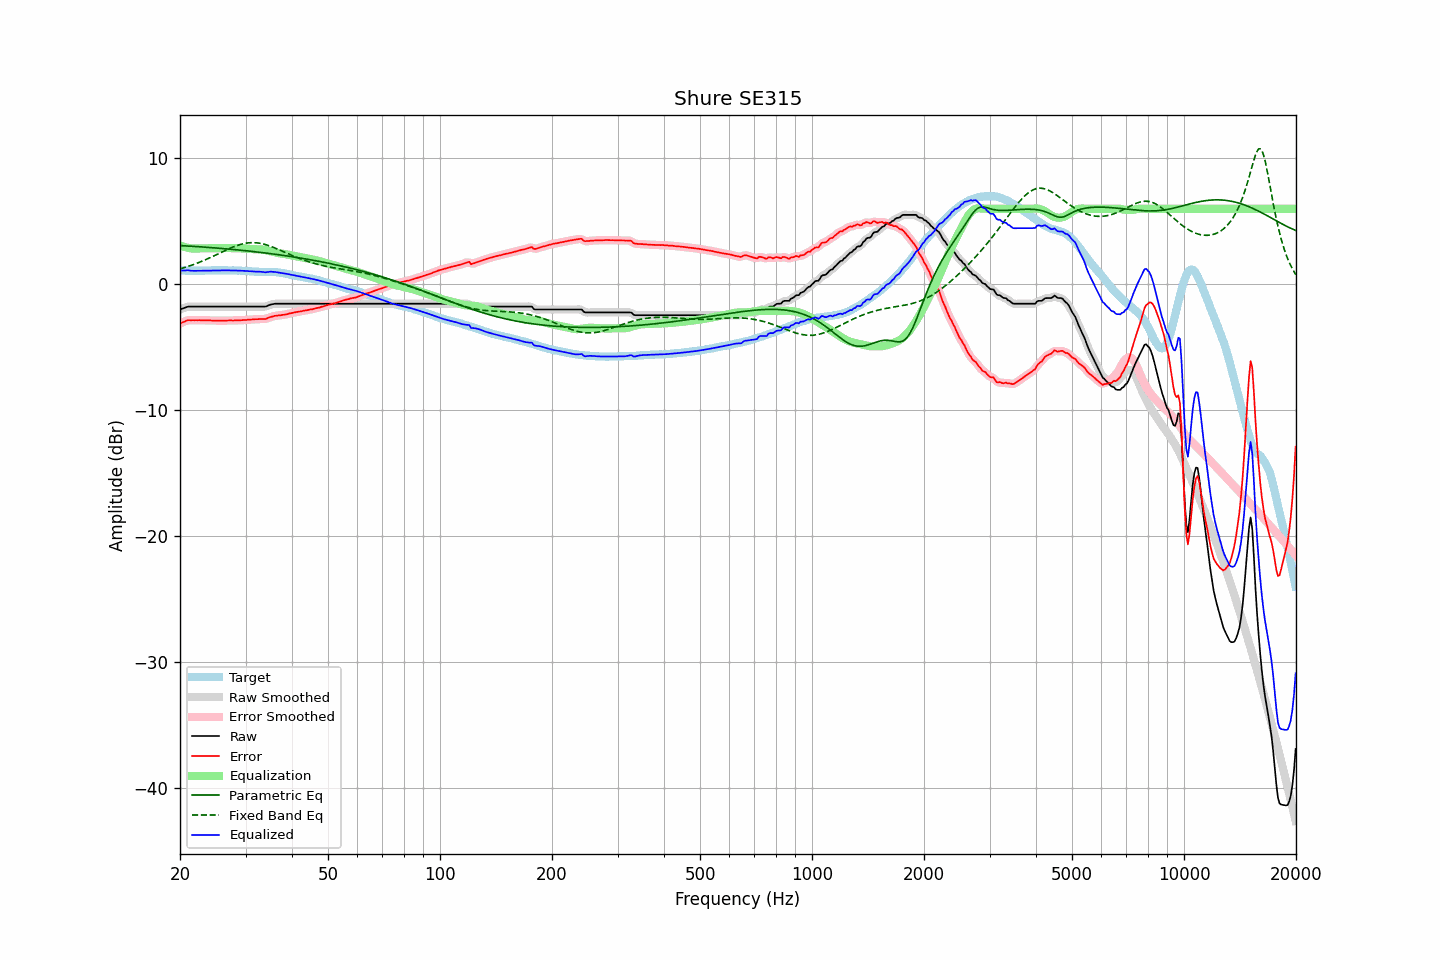

Source data for this figure (header and first rows):
frequency, raw, error, smoothed, error_smoothed, equalization, parametric_eq, fixed_band_eq, equalized_raw, equalized_smoothed, target
20.00, -2.01, -3.11, -2.01, -3.12, 3.10, 3.08, 1.22, 1.09, 1.09, 1.11
20.20, -1.96, -3.05, -1.95, -3.06, 3.05, 3.07, 1.26, 1.09, 1.09, 1.10
20.40, -1.92, -3.01, -1.90, -3.00, 3.00, 3.06, 1.30, 1.08, 1.10, 1.10
20.61, -1.87, -2.96, -1.86, -2.95, 2.96, 3.05, 1.34, 1.09, 1.10, 1.10
20.81, -1.82, -2.89, -1.82, -2.90, 2.92, 3.05, 1.38, 1.11, 1.11, 1.08
21.02, -1.78, -2.85, -1.79, -2.87, 2.89, 3.04, 1.42, 1.12, 1.11, 1.08
21.23, -1.78, -2.85, -1.77, -2.85, 2.87, 3.03, 1.46, 1.09, 1.10, 1.08
21.44, -1.78, -2.86, -1.77, -2.85, 2.85, 3.02, 1.51, 1.08, 1.08, 1.09
21.66, -1.78, -2.85, -1.78, -2.86, 2.85, 3.02, 1.55, 1.07, 1.07, 1.08
21.87, -1.78, -2.86, -1.78, -2.86, 2.84, 3.01, 1.60, 1.07, 1.07, 1.08
22.09, -1.78, -2.85, -1.78, -2.85, 2.85, 3.00, 1.65, 1.07, 1.07, 1.07
22.31, -1.78, -2.86, -1.78, -2.85, 2.85, 2.99, 1.70, 1.08, 1.08, 1.08
22.54, -1.78, -2.85, -1.78, -2.85, 2.85, 2.98, 1.75, 1.08, 1.08, 1.07
22.76, -1.78, -2.86, -1.78, -2.86, 2.86, 2.97, 1.80, 1.08, 1.08, 1.08
22.99, -1.78, -2.86, -1.78, -2.86, 2.86, 2.96, 1.85, 1.08, 1.08, 1.08
23.22, -1.78, -2.86, -1.78, -2.86, 2.86, 2.96, 1.90, 1.08, 1.08, 1.08
23.45, -1.78, -2.87, -1.78, -2.86, 2.86, 2.95, 1.96, 1.09, 1.09, 1.09
23.69, -1.78, -2.87, -1.78, -2.87, 2.87, 2.94, 2.02, 1.09, 1.09, 1.09
23.92, -1.78, -2.87, -1.78, -2.87, 2.87, 2.93, 2.07, 1.10, 1.10, 1.09
24.16, -1.78, -2.87, -1.78, -2.87, 2.87, 2.92, 2.13, 1.10, 1.10, 1.10
24.40, -1.78, -2.88, -1.78, -2.88, 2.88, 2.91, 2.19, 1.10, 1.10, 1.11
24.65, -1.78, -2.88, -1.78, -2.88, 2.88, 2.90, 2.25, 1.11, 1.11, 1.11
24.89, -1.78, -2.88, -1.78, -2.88, 2.88, 2.89, 2.31, 1.11, 1.11, 1.11
25.14, -1.78, -2.88, -1.78, -2.89, 2.89, 2.88, 2.37, 1.11, 1.11, 1.11
25.39, -1.78, -2.89, -1.78, -2.89, 2.89, 2.87, 2.44, 1.11, 1.11, 1.12
25.65, -1.78, -2.89, -1.78, -2.89, 2.89, 2.86, 2.50, 1.11, 1.11, 1.11
25.91, -1.78, -2.88, -1.78, -2.89, 2.89, 2.85, 2.56, 1.11, 1.11, 1.10
26.16, -1.78, -2.89, -1.78, -2.89, 2.89, 2.84, 2.62, 1.11, 1.11, 1.11
26.43, -1.78, -2.89, -1.78, -2.89, 2.88, 2.82, 2.68, 1.11, 1.11, 1.11
26.69, -1.78, -2.89, -1.78, -2.88, 2.88, 2.81, 2.74, 1.11, 1.11, 1.11
26.96, -1.78, -2.88, -1.78, -2.88, 2.88, 2.80, 2.80, 1.11, 1.11, 1.10
27.23, -1.78, -2.87, -1.78, -2.88, 2.88, 2.79, 2.85, 1.10, 1.10, 1.10
27.50, -1.78, -2.87, -1.78, -2.88, 2.88, 2.78, 2.91, 1.10, 1.10, 1.10
27.77, -1.78, -2.88, -1.78, -2.88, 2.87, 2.77, 2.96, 1.10, 1.10, 1.11
28.05, -1.78, -2.87, -1.78, -2.87, 2.87, 2.75, 3.01, 1.10, 1.10, 1.10
28.33, -1.78, -2.87, -1.78, -2.87, 2.87, 2.74, 3.06, 1.09, 1.09, 1.09
28.62, -1.78, -2.86, -1.78, -2.86, 2.86, 2.73, 3.10, 1.09, 1.09, 1.08
28.90, -1.78, -2.87, -1.78, -2.86, 2.86, 2.72, 3.14, 1.09, 1.09, 1.09
29.19, -1.78, -2.86, -1.78, -2.85, 2.86, 2.70, 3.18, 1.08, 1.08, 1.08
29.48, -1.78, -2.84, -1.78, -2.85, 2.85, 2.69, 3.21, 1.07, 1.07, 1.07
29.78, -1.78, -2.84, -1.78, -2.84, 2.84, 2.68, 3.24, 1.07, 1.07, 1.07
30.08, -1.78, -2.84, -1.78, -2.83, 2.83, 2.66, 3.26, 1.06, 1.06, 1.07
30.38, -1.78, -2.82, -1.78, -2.83, 2.82, 2.65, 3.29, 1.05, 1.05, 1.04
30.68, -1.78, -2.82, -1.78, -2.81, 2.82, 2.64, 3.30, 1.04, 1.04, 1.04
30.99, -1.78, -2.81, -1.78, -2.81, 2.81, 2.62, 3.31, 1.03, 1.03, 1.03
31.30, -1.78, -2.79, -1.78, -2.80, 2.80, 2.61, 3.31, 1.02, 1.02, 1.02
31.61, -1.78, -2.79, -1.78, -2.79, 2.79, 2.59, 3.31, 1.01, 1.01, 1.02
31.93, -1.78, -2.77, -1.78, -2.78, 2.78, 2.58, 3.30, 1.01, 1.01, 0.99
32.24, -1.78, -2.78, -1.78, -2.77, 2.78, 2.57, 3.29, 1.01, 1.01, 1.00
32.57, -1.78, -2.77, -1.78, -2.77, 2.78, 2.55, 3.27, 1.00, 1.00, 0.99
32.89, -1.78, -2.76, -1.78, -2.76, 2.77, 2.54, 3.25, 1.00, 1.00, 0.99
33.22, -1.78, -2.76, -1.78, -2.77, 2.76, 2.52, 3.22, 0.99, 0.98, 0.99
33.55, -1.78, -2.76, -1.78, -2.76, 2.75, 2.50, 3.20, 0.97, 0.97, 0.98
33.89, -1.78, -2.77, -1.77, -2.75, 2.72, 2.49, 3.16, 0.95, 0.96, 0.99
34.23, -1.74, -2.71, -1.73, -2.72, 2.70, 2.47, 3.12, 0.96, 0.96, 0.98
34.57, -1.69, -2.67, -1.68, -2.67, 2.66, 2.46, 3.08, 0.98, 0.98, 0.98
34.92, -1.63, -2.61, -1.64, -2.62, 2.63, 2.44, 3.04, 1.00, 0.99, 0.98
35.27, -1.60, -2.58, -1.60, -2.58, 2.59, 2.42, 2.99, 1.00, 1.00, 0.99
35.62, -1.58, -2.54, -1.57, -2.54, 2.56, 2.41, 2.94, 0.98, 0.99, 0.97
35.97, -1.55, -2.51, -1.55, -2.52, 2.53, 2.39, 2.89, 0.98, 0.97, 0.96
... 635 more rows
